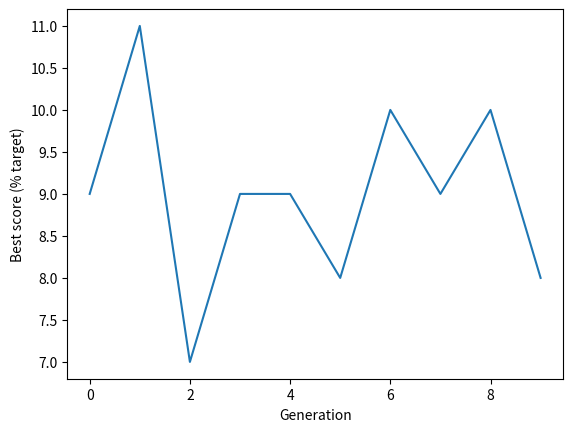

This chart was generated by the following Python code:
import random
import numpy as np
import matplotlib.pyplot as plt

# Feed Forward
# Calculate the neural network measurement, weight, and bias
def NN(measurement, weight, bias):
    z = np.sum(np.multiply(measurement, weight)) + bias
    return sigmoid(z)

# Calculate the intermediate value
def sigmoid(x):
    return 1/(1 + np.exp(-x))

def create_reference_solution(chromosome_length, weight_low, weight_high):
    # Set up an reference of values between weight_low and weight_high
    reference = np.random.uniform(weight_low,weight_high,chromosome_length)
    
    return reference

def get_nn_output(individual, bias, measurements):
    weight = [individual[0], individual[1]]
    n1_output = NN(measurements, weight, bias)
    
    weight = [individual[2], individual[3]]
    n2_output = NN(measurements, weight, bias)

    weight = [individual[4], individual[5]]
    n3_output = NN(measurements, weight, bias)        
    
    output_weight = [individual[6], individual[7], individual[8]]
    output_measurements = [n1_output, n2_output, n3_output]
    final_output = NN(output_measurements, output_weight, bias)

    print(measurements, individual, final_output)

    return final_output

def create_starting_population(individuals, chromosome_length, weight_low, weight_high):
    # Set up an initial array of values between weight_low and weight_high
    population = np.random.uniform(weight_low,weight_high,(individuals, chromosome_length))
    
    return population

def play(individual, bias):
    score = 0

    # Start game
    while(True):
        # TODO: Implement game measurements getting
        # Get game measurements
        measurements = [np.random.uniform(0,1), np.random.uniform(0,1)]

        # Get NN output
        final_output = get_nn_output(individual, bias, measurements)
    
        # Put neural network against an opponent
        if final_output > 0 and final_output < 0.5:
            print('left')
        if final_output > 0.5 and final_output < 0.9:
            print('right')

        # Apply action
        # TODO: Implement Apply action

        # Get action report
        if bool(random.getrandbits(1)):
            score += 1
        else:
            print('Dead')
            break

    return score

# Calculate the neural network fitness based on performance against an opponent
def calculate_neural_net_fitness(population, bias):
    scores = []
    
    # For each individual create a neural network with three neurons in the hidden layer and two measurements
    for individual in population:
        scores.append(play(individual, bias))

    return scores


def select_individual_by_tournament(population, scores):
    # Get population size
    population_size = len(scores)
    
    # Pick individuals for tournament
    fighter_1 = np.random.randint(0, population_size-1)
    fighter_2 = np.random.randint(0, population_size-1)
    
    # Get fitness score for each
    fighter_1_fitness = scores[fighter_1]
    fighter_2_fitness = scores[fighter_2]
    
    # Identify undividual with highest fitness
    # Fighter 1 will win if score are equal
    if fighter_1_fitness >= fighter_2_fitness:
        winner = fighter_1
    else:
        winner = fighter_2
    
    # Return the chromsome of the winner
    return population[winner, :]


def breed_by_crossover(parent_1, parent_2):
    # Get length of chromosome
    chromosome_length = len(parent_1)
    
    # Pick crossover point, avoding ends of chromsome
    crossover_point = np.random.randint(1,chromosome_length-1)
    
    # Create children. np.hstack joins two arrays
    child_1 = np.hstack((parent_1[0:crossover_point],
                        parent_2[crossover_point:]))
    
    child_2 = np.hstack((parent_2[0:crossover_point],
                        parent_1[crossover_point:]))
    
    # Return children
    return child_1, child_2
    

def randomly_mutate_population(population, mutation_probability):
    
    # Apply random mutation
        random_mutation_array = np.random.random(
            size=(population.shape))
        
        random_mutation_boolean = \
            random_mutation_array <= mutation_probability

        population[random_mutation_boolean] = \
        np.logical_not(population[random_mutation_boolean])
        
        # Return mutation population
        return population
    

# *************************************
# ******** MAIN ALGORITHM CODE ********
# *************************************
if __name__== '__main__':
    # Set general parameters
    chromosome_length = 9
    population_size = 500
    maximum_generation = 10
    best_score_progress = [] # Tracks progress
    gen_count =  1 # register the number of the generations
    weight_low = -1
    weight_high = 1
    mutation_rate = 0.002
    bias = 0.001    

    # Create starting population
    population = create_starting_population(population_size, chromosome_length, weight_low, weight_high)

    # Display best score in starting population
    scores = calculate_neural_net_fitness(population, bias)
    best_score = np.max(scores)
    print ('Starting best score, successful frames: ',best_score)

    # Add starting best score to progress tracker
    best_score_progress.append(best_score)
    
    # Now we'll go through the generations of genetic algorithm
    for generation in range(maximum_generation-1):
        # Create an empty list for new population
        new_population = []
        
        # Create new popualtion generating two children at a time
        for i in range(int(population_size/2)):
            parent_1 = select_individual_by_tournament(population, scores)
            parent_2 = select_individual_by_tournament(population, scores)
            child_1, child_2 = breed_by_crossover(parent_1, parent_2)
            new_population.append(child_1)
            new_population.append(child_2)
        
        # Replace the old population with the new one
        population = np.array(new_population)

        # Apply mutation
        population = randomly_mutate_population(population, mutation_rate)
        
        # Score best solution, and add to tracker
        scores = calculate_neural_net_fitness(population, bias)
        best_score = np.max(scores)
        best_score_progress.append(best_score)

        # Increment generation counter 
        gen_count += 1

    # GA has completed required generation
    print ('End best score, successful frames: ',best_score)
    print ('Total generations: ', gen_count)

    # Plot progress
    plt.plot(best_score_progress)
    plt.xlabel('Generation')
    plt.ylabel('Best score (% target)')
    plt.show()